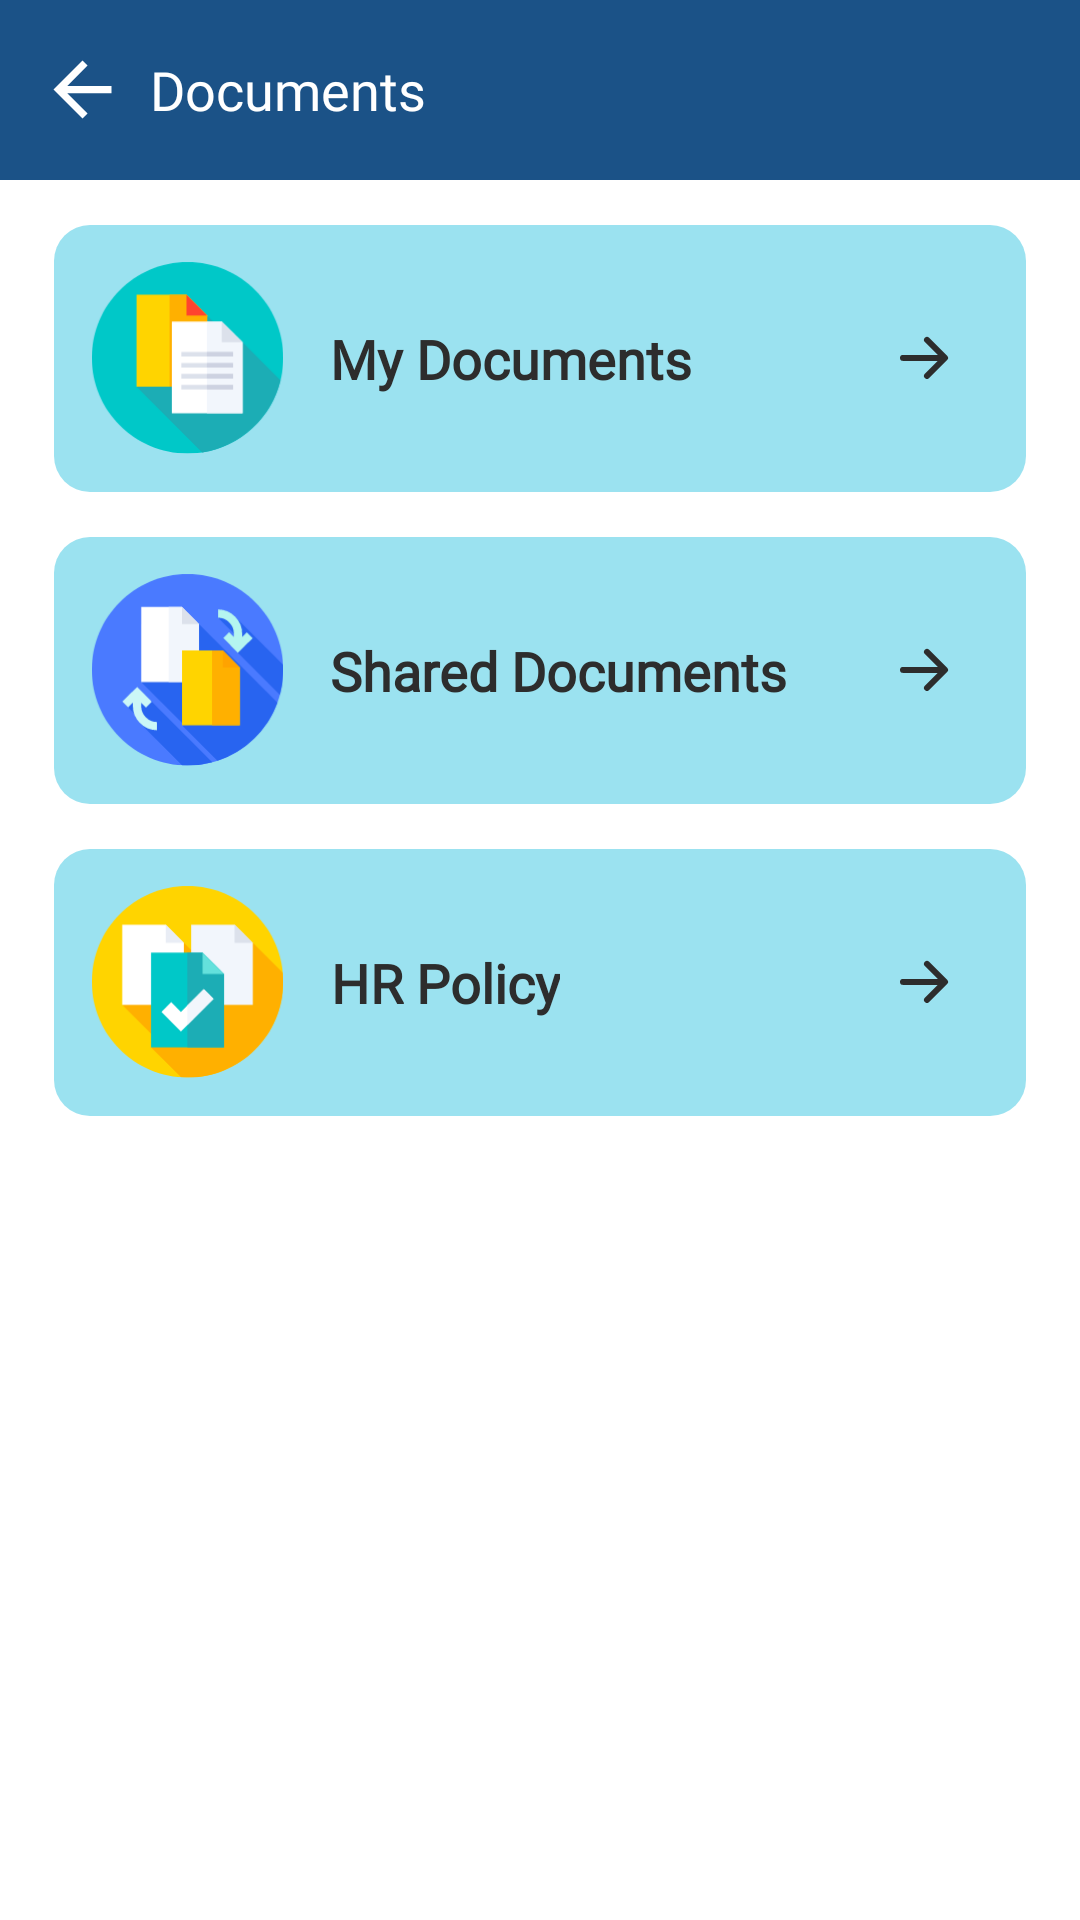

Write the Android layout XML for this screen, with the resource values it uses.
<!-- AndroidManifest.xml: application theme Theme.Graph -->
<!-- res/layout/layout_document_tab.xml -->
<?xml version="1.0" encoding="utf-8"?>
<LinearLayout xmlns:android="http://schemas.android.com/apk/res/android"
    xmlns:app="http://schemas.android.com/apk/res-auto"
    android:layout_width="match_parent"
    android:layout_height="match_parent"
    android:background="#ffffff"
    android:clickable="true"
    android:orientation="vertical">

    <LinearLayout
        android:layout_width="match_parent"
        android:layout_height="60dp"
        android:background="#1b5287"
        android:gravity="center_vertical"
        android:orientation="horizontal">

        <ImageView
            android:id="@+id/back"
            android:layout_width="45dp"
            android:layout_height="35dp"
            android:layout_marginStart="5dp"
            android:padding="3dp"
            app:srcCompat="?attr/actionModeCloseDrawable"
            app:tint="#ffffff" />

        <TextView
            style="@style/TextAppearance.AppCompat.Medium"
            android:layout_width="wrap_content"
            android:layout_height="wrap_content"
            android:fontFamily="@font/roboto"
            android:text="@string/documents"
            android:textColor="#ffffff" />
    </LinearLayout>

    <LinearLayout
        android:id="@+id/btn_my_documents"
        android:layout_width="match_parent"
        android:layout_height="wrap_content"
        android:layout_marginLeft="18dp"
        android:layout_marginTop="15dp"
        android:layout_marginRight="18dp"
        android:background="@drawable/documents_bg"
        android:orientation="horizontal"
        android:padding="12dp">

        <ImageView
            android:layout_width="65dp"
            android:layout_height="65dp"
            app:srcCompat="@drawable/ic_documents" />

        <TextView
            android:layout_width="wrap_content"
            android:layout_height="match_parent"
            android:fontFamily="@font/roboto"
            android:textStyle="bold"
            android:textSize="18sp"
            android:gravity="center"
            android:textColor="#2d2d2d"
            android:paddingStart="15dp"
            android:text="@string/my_documents" />

        <LinearLayout
            android:layout_width="match_parent"
            android:layout_height="match_parent"
            android:layout_marginEnd="10dp"
            android:gravity="right|center_vertical"
            android:orientation="horizontal">

            <ImageView
                android:layout_width="wrap_content"
                android:layout_height="wrap_content"
                app:srcCompat="@drawable/arrow_left_short" />
        </LinearLayout>
    </LinearLayout>

    <LinearLayout
        android:id="@+id/btn_share_documents"
        android:layout_width="match_parent"
        android:layout_height="wrap_content"
        android:layout_marginLeft="18dp"
        android:layout_marginTop="15dp"
        android:layout_marginRight="18dp"
        android:background="@drawable/documents_bg"
        android:orientation="horizontal"
        android:padding="12dp">

        <ImageView
            android:layout_width="65dp"
            android:layout_height="65dp"
            app:srcCompat="@drawable/ic_share_documents" />

        <TextView
            style="@style/TextAppearance.AppCompat.Small"
            android:layout_width="wrap_content"
            android:layout_height="match_parent"
            android:fontFamily="@font/roboto"
            android:textStyle="bold"
            android:textSize="18sp"
            android:textColor="#2d2d2d"
            android:gravity="center"
            android:paddingStart="15dp"
            android:text="Shared Documents" />

        <LinearLayout
            android:layout_width="match_parent"
            android:layout_height="match_parent"
            android:layout_marginEnd="10dp"
            android:gravity="right|center_vertical"
            android:orientation="horizontal">

            <ImageView
                android:layout_width="wrap_content"
                android:layout_height="wrap_content"
                app:srcCompat="@drawable/arrow_left_short" />
        </LinearLayout>
    </LinearLayout>

    <LinearLayout
        android:id="@+id/btn_hr_documents"
        android:layout_width="match_parent"
        android:layout_height="wrap_content"
        android:layout_marginLeft="18dp"
        android:layout_marginRight="18dp"
        android:layout_marginTop="15dp"
        android:background="@drawable/documents_bg"
        android:orientation="horizontal"
        android:padding="12dp">

        <ImageView
            android:layout_width="65dp"
            android:layout_height="65dp"
            app:srcCompat="@drawable/ic_hr_policies" />

        <TextView
            style="@style/TextAppearance.AppCompat.Small"
            android:layout_width="wrap_content"
            android:layout_height="match_parent"
            android:fontFamily="@font/roboto"
            android:textSize="18sp"
            android:gravity="center"
            android:textStyle="bold"
            android:textColor="#2d2d2d"
            android:paddingStart="15dp"
            android:text="@string/hr_policy" />

        <LinearLayout
            android:layout_width="match_parent"
            android:layout_height="match_parent"
            android:layout_marginEnd="10dp"
            android:gravity="right|center_vertical"
            android:orientation="horizontal">

            <ImageView
                android:layout_width="wrap_content"
                android:layout_height="wrap_content"
                app:srcCompat="@drawable/arrow_left_short" />
        </LinearLayout>
    </LinearLayout>
</LinearLayout>
<!-- resources referenced by this layout -->
<resources>
  <!-- drawable arrow_left_short (drawable) -->
  <vector xmlns:android="http://schemas.android.com/apk/res/android"
      android:width="24dp"
      android:height="25dp"
      android:viewportWidth="24"
      android:viewportHeight="25">
    <path
        android:pathData="M4,12.308a1,1 0,0 1,1 -1h11.585L12.29,7.017A1,1 0,1 1,13.707 5.6l6,6a0.998,0.998 0,0 1,0 1.415l-6,6A1.001,1.001 0,0 1,12.29 17.6l4.294,-4.292H5a1,1 0,0 1,-1 -1z"
        android:fillColor="#2D2D2D"
        android:fillType="evenOdd"/>
  </vector>
  <!-- drawable documents_bg (drawable) -->
  <?xml version="1.0" encoding="UTF-8"?>
  <shape xmlns:android="http://schemas.android.com/apk/res/android">
      <solid android:color="#9be2f0" />
      <corners android:radius="12dp" />
      <padding
          android:bottom="0dp"
          android:left="0dp"
          android:right="0dp"
          android:top="0dp" />
  </shape>
  <string name="documents">Documents</string>
  <string name="hr_policy">HR Policy</string>
  <string name="my_documents">My Documents</string>
  <style name="Theme.Graph" parent="Theme.MaterialComponents.DayNight.DarkActionBar">
          
          <item name="colorPrimary">@color/purple_500</item>
          <item name="colorPrimaryVariant">@color/purple_700</item>
          <item name="colorOnPrimary">@color/white</item>
          
          <item name="colorSecondary">@color/teal_200</item>
          <item name="colorSecondaryVariant">@color/teal_700</item>
          <item name="colorOnSecondary">@color/black</item>
          
          <item name="android:statusBarColor" tools:targetApi="l">?attr/colorPrimaryVariant</item>
          
          <item name="bottomSheetDialogTheme">@style/AppBottomSheetDialogTheme</item>
      </style>
  <style name="AppBottomSheetDialogTheme" parent="Theme.MaterialComponents.Light.BottomSheetDialog">
          <item name="bottomSheetStyle">@style/CustomBottomSheetStyle</item>
      </style>
  <style name="CustomBottomSheetStyle" parent="Widget.Design.BottomSheet.Modal">
  
          <item name="android:background">@drawable/sheet_bg</item>
      </style>
  <!-- drawable sheet_bg (drawable) -->
  <?xml version="1.0" encoding="UTF-8"?>
  <shape xmlns:android="http://schemas.android.com/apk/res/android">
      <solid android:color="#ffffff" />
  
      <corners android:topLeftRadius="26dp"
          android:topRightRadius="26dp"/>
      <padding
          android:bottom="10dp"
          android:left="10dp"
          android:right="10dp"
          android:top="10dp" />
  </shape>
  <!-- not gathered from this repository: default colours our renderer supplied (Android Studio template values) -->
  <color name="purple_500">#FF6200EE</color>
  <color name="purple_700">#FF3700B3</color>
  <color name="teal_200">#FF03DAC5</color>
  <color name="teal_700">#FF018786</color>
  <color name="black">#FF000000</color>
  <color name="white">#FFFFFFFF</color>
</resources>
